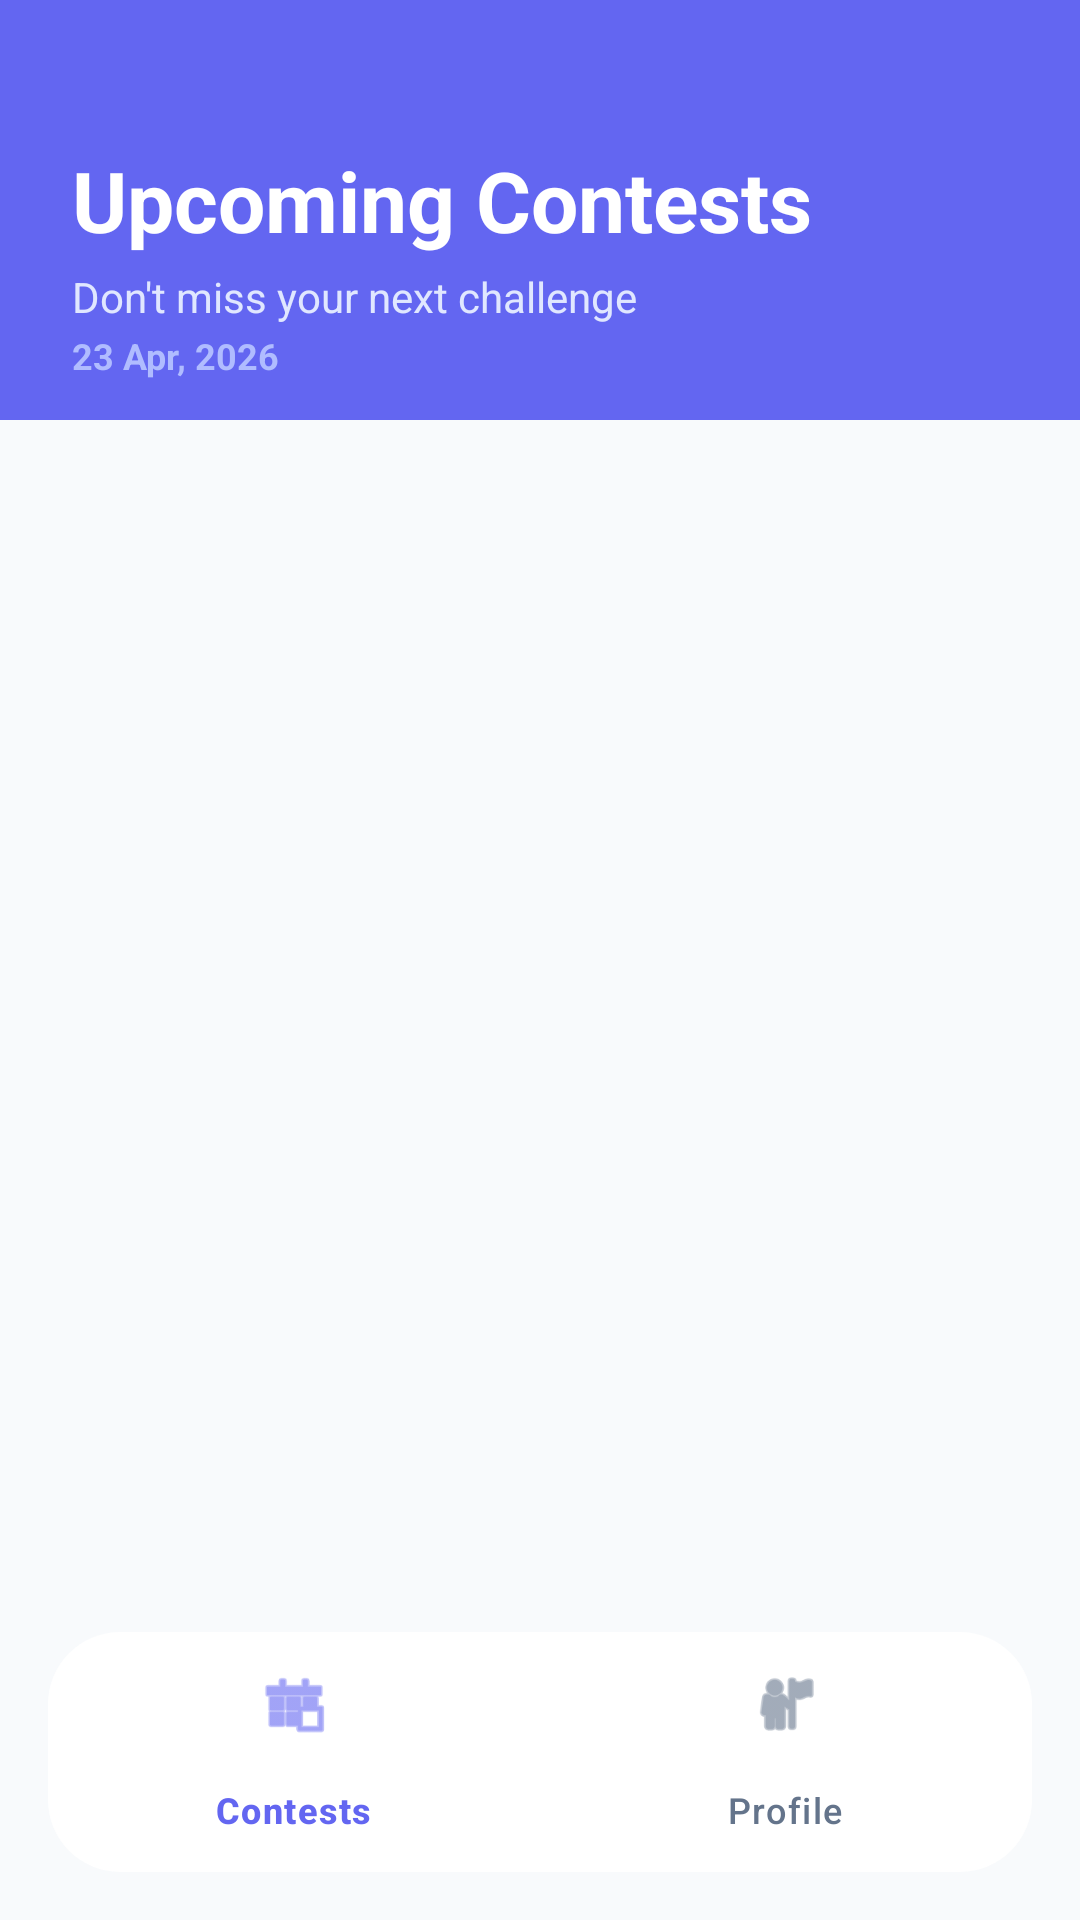

Layout XML and referenced resources for this Android screen:
<!-- AndroidManifest.xml: application theme Theme.CPBuddy -->
<!-- res/layout/activity_main.xml -->
<?xml version="1.0" encoding="utf-8"?>
<androidx.constraintlayout.widget.ConstraintLayout
    xmlns:android="http://schemas.android.com/apk/res/android"
    xmlns:app="http://schemas.android.com/apk/res-auto"
    android:layout_width="match_parent"
    android:layout_height="match_parent"
    android:background="@color/backgroundColor">

    <View
        android:id="@+id/headerBackground"
        android:layout_width="match_parent"
        android:layout_height="140dp"
        android:background="@color/primaryColor"
        app:layout_constraintTop_toTopOf="parent" />

    <TextView
        android:id="@+id/tvAppTitle"
        android:layout_width="wrap_content"
        android:layout_height="wrap_content"
        android:layout_marginStart="24dp"
        android:layout_marginTop="48dp"
        android:text="Upcoming Contests"
        android:textColor="@color/white"
        android:textSize="28sp"
        android:textStyle="bold"
        app:layout_constraintStart_toStartOf="parent"
        app:layout_constraintTop_toTopOf="parent" />

    <TextView
        android:id="@+id/tvSubtitle"
        android:layout_width="wrap_content"
        android:layout_height="wrap_content"
        android:layout_marginStart="24dp"
        android:layout_marginTop="4dp"
        android:text="Don't miss your next challenge"
        android:textColor="#E0E7FF"
        android:textSize="14sp"
        app:layout_constraintStart_toStartOf="parent"
        app:layout_constraintTop_toBottomOf="@id/tvAppTitle" />

    <TextView
        android:id="@+id/tvTodayDate"
        android:layout_width="wrap_content"
        android:layout_height="wrap_content"
        android:layout_marginStart="24dp"
        android:layout_marginTop="2dp"
        android:text="23 Apr, 2026"
        android:textColor="#B0BCFF"
        android:textSize="12sp"
        android:textStyle="bold"
        app:layout_constraintStart_toStartOf="parent"
        app:layout_constraintTop_toBottomOf="@id/tvSubtitle" />

    <androidx.recyclerview.widget.RecyclerView
        android:id="@+id/rvContests"
        android:layout_width="0dp"
        android:layout_height="0dp"
        android:layout_marginTop="16dp"
        android:clipToPadding="false"
        android:paddingBottom="80dp"
        app:layout_constraintTop_toBottomOf="@id/headerBackground"
        app:layout_constraintBottom_toBottomOf="parent"
        app:layout_constraintStart_toStartOf="parent"
        app:layout_constraintEnd_toEndOf="parent" />

    <ProgressBar
        android:id="@+id/progressBar"
        android:layout_width="wrap_content"
        android:layout_height="wrap_content"
        android:visibility="gone"
        app:layout_constraintTop_toBottomOf="@id/headerBackground"
        app:layout_constraintBottom_toBottomOf="parent"
        app:layout_constraintStart_toStartOf="parent"
        app:layout_constraintEnd_toEndOf="parent" />

    <androidx.recyclerview.widget.RecyclerView
        android:id="@+id/rvContests"
        android:layout_width="0dp"
        android:layout_height="0dp"
        android:layout_marginTop="16dp"
        android:clipToPadding="false"
        android:paddingBottom="80dp"
        app:layout_constraintTop_toBottomOf="@id/headerBackground"
        app:layout_constraintBottom_toBottomOf="parent"
        app:layout_constraintStart_toStartOf="parent"
        app:layout_constraintEnd_toEndOf="parent" />

    <ProgressBar
        android:id="@+id/progressBar"
        android:layout_width="wrap_content"
        android:layout_height="wrap_content"
        android:visibility="gone"
        app:layout_constraintTop_toBottomOf="@id/headerBackground"
        app:layout_constraintBottom_toBottomOf="parent"
        app:layout_constraintStart_toStartOf="parent"
        app:layout_constraintEnd_toEndOf="parent" />

    <com.google.android.material.card.MaterialCardView
        android:id="@+id/cvNextContest"
        android:layout_width="wrap_content"
        android:layout_height="wrap_content"
        android:layout_marginEnd="16dp"
        android:layout_marginBottom="8dp"
        android:visibility="gone"
        app:cardCornerRadius="12dp"
        app:cardElevation="6dp"
        app:strokeWidth="0dp"
        app:cardBackgroundColor="@color/surfaceColor"
        app:layout_constraintBottom_toTopOf="@id/bottomNavigation"
        app:layout_constraintEnd_toEndOf="parent">

        <LinearLayout
            android:layout_width="wrap_content"
            android:layout_height="wrap_content"
            android:gravity="center"
            android:orientation="vertical"
            android:paddingHorizontal="14dp"
            android:paddingVertical="6dp">

            <TextView
                android:layout_width="wrap_content"
                android:layout_height="wrap_content"
                android:text="NEXT CONTEST IN"
                android:textColor="@color/primaryColor"
                android:textSize="9sp"
                android:textStyle="bold" />

            <TextView
                android:id="@+id/tvCountdown"
                android:layout_width="wrap_content"
                android:layout_height="wrap_content"
                android:text="00:00:00"
                android:textColor="@color/textPrimary"
                android:textSize="14sp"
                android:textStyle="bold" />
        </LinearLayout>
    </com.google.android.material.card.MaterialCardView>

    <com.google.android.material.bottomnavigation.BottomNavigationView
        android:id="@+id/bottomNavigation"
        android:layout_width="match_parent"
        android:layout_height="wrap_content"
        android:layout_margin="16dp"
        android:background="@drawable/bg_bottom_nav"
        app:elevation="8dp"
        app:itemIconTint="@color/nav_item_color"
        app:itemTextColor="@color/nav_item_color"
        app:labelVisibilityMode="labeled"
        app:menu="@menu/bottom_nav_menu"
        app:layout_constraintBottom_toBottomOf="parent"
        app:layout_constraintStart_toStartOf="parent"
        app:layout_constraintEnd_toEndOf="parent" />

</androidx.constraintlayout.widget.ConstraintLayout>
<!-- resources referenced by this layout -->
<resources>
  <color name="backgroundColor">#F8FAFC</color>
  <color name="primaryColor">#6366F1</color>
  <color name="surfaceColor">#FFFFFF</color>
  <color name="textPrimary">#1E293B</color>
  <color name="white">#FFFFFFFF</color>
  <!-- drawable bg_bottom_nav (drawable) -->
  <?xml version="1.0" encoding="utf-8"?>
  <shape xmlns:android="http://schemas.android.com/apk/res/android">
      <solid android:color="@color/bottomNavBg" />
      <corners android:radius="24dp" />
  </shape>
  <style name="Theme.CPBuddy" parent="Base.Theme.CPBuddy" />
  <color name="bottomNavBg">#FFFFFF</color>
  <style name="Base.Theme.CPBuddy" parent="Theme.Material3.DayNight.NoActionBar">
          <item name="colorPrimary">@color/primaryColor</item>
          <item name="colorSecondary">@color/secondaryColor</item>
          <item name="android:windowBackground">@color/backgroundColor</item>
          <item name="colorSurface">@color/surfaceColor</item>
      </style>
  <color name="secondaryColor">#EC4899</color>
</resources>
